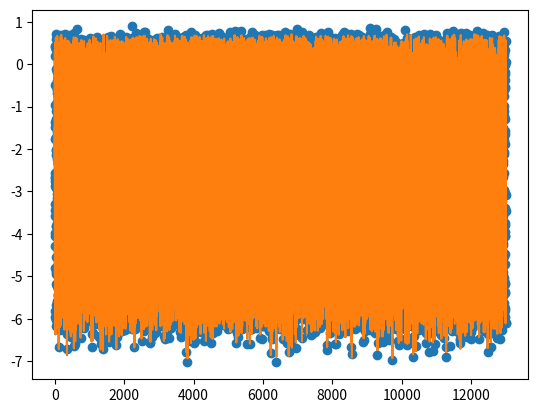

Reproduce this figure in Python.
"""
Function for fits to be used when there is not a linear transform to enable fitting by singular value decomposition
"""
import numpy as np
from scipy.optimize import leastsq
from matplotlib import pyplot as plt


def make_sample_data(params, x, sigma=0.1):
    y = giqe5_deriv(params, x)
    return y, y + np.random.randn(len(y)) * sigma


def giqe5_deriv(params, distortion_vector):

    c0, c1, c2, c3, c4, c5 = params
    res, blur, noise = distortion_vector[:, 0], distortion_vector[:, 1], distortion_vector[:, 2]
    y = c0 + c1 * np.log10(res) + c2 * (1 - np.exp(c3 * noise)) * np.log10(blur) + c4 * np.log10(blur) \
        + c5 * noise

    return y


def _giqe5_deriv_residuals(params, y, distortion_vector):
    err = np.ravel(y) - giqe5_deriv(params, distortion_vector)
    return err


def giqe5_deriv_2(params, distortion_vector):

    c0, c1, c2, c3, c4, c5, c6, c7 = params
    res, blur, noise = distortion_vector[:, 0], distortion_vector[:, 1], distortion_vector[:, 2]
    rer = c4 / (1 + c5 * blur)
    y = c0 + c1 * np.log10(res) + c2 * (1 - np.exp(c3 * noise)) * np.log10(rer) + c6 * np.log10(rer) \
        + c7 * noise

    return y


def _giqe5_deriv_residuals_2(params, y, distortion_vector):
    err = np.ravel(y) - giqe5_deriv_2(params, distortion_vector)
    return err


def giqe5_deriv_3(params, distortion_vector):

    c0, c1, c2, c3, c4, c5, c6, c7 = params
    res, blur, noise = distortion_vector[:, 0], distortion_vector[:, 1], distortion_vector[:, 2]
    rer = c4 / (1 + c5 * blur / res)
    y = c0 + c1 * np.log10(res) + c2 * (1 - np.exp(c3 * noise)) * np.log10(rer) + c6 * np.log10(rer) \
        + c7 * noise

    return y


def _giqe5_deriv_residuals_3(params, y, distortion_vector):
    err = np.ravel(y) - giqe5_deriv_3(params, distortion_vector)
    return err


def giqe5_deriv_4(params, distortion_vector):

    c0, c1, c2, c3, c4, c5, c6 = params
    res, blur, noise = distortion_vector[:, 0], distortion_vector[:, 1], distortion_vector[:, 2]
    rer = 1 / np.sqrt(2 * np.pi * (c4 * res + blur ** 2))  # scale the native blur by res since down-sampling sharpens
    y = c0 + c1 * np.log10(res) + c2 * (1 - np.exp(c3 * noise)) * np.log10(rer) + c5 * np.log10(rer) \
        + c6 * noise

    return y


def _giqe5_deriv_residuals_4(params, y, distortion_vector):
    err = np.ravel(y) - giqe5_deriv_4(params, distortion_vector)
    return err


def giqe5_deriv_5(params, distortion_vector):

    c0, c1, c2, c3, c4, c5, c6 = params
    res, blur, noise = distortion_vector[:, 0], distortion_vector[:, 1], distortion_vector[:, 2]
    noise_native = 1  # counts, estimated/sanity checked using very simple model in src.analysis.noise_estimate
    noise = noise + noise_native
    rer = 1 / np.sqrt(2 * np.pi * (c4 * res + blur ** 2))  # scale the native blur by res since down-sampling sharpens
    y = c0 + c1 * np.log10(res) + c2 * (1 - np.exp(c3 * noise)) * np.log10(rer) + c5 * np.log10(rer) \
        + c6 * noise

    return y


def _giqe5_deriv_residuals_5(params, y, distortion_vector):
    err = np.ravel(y) - giqe5_deriv_5(params, distortion_vector)
    return err


def giqe5_deriv_6(params, distortion_vector):

    c0, c1, c2, c3, c4, c5, c6 = params
    res, blur, noise = distortion_vector[:, 0], distortion_vector[:, 1], distortion_vector[:, 2]
    noise_native = 1  # counts, estimated/sanity checked using very simple model in src.analysis.noise_estimate
    noise = noise + noise_native
    rer = 1 / np.sqrt(2 * np.pi * ((c4 * res) ** 2 + blur ** 2))  # scale by res sq since down-sampling sharpens
    y = c0 + c1 * np.log10(res) + c2 * (1 - np.exp(c3 * noise)) * np.log10(rer) + c5 * np.log10(rer) \
        + c6 * noise

    return y


def _giqe5_deriv_residuals_6(params, y, distortion_vector):
    err = np.ravel(y) - giqe5_deriv_6(params, distortion_vector)
    return err


def giqe5_deriv_6_nq(params, distortion_vector):
    # update from giqe5_deriv_6 to add noise in quadrature
    c0, c1, c2, c3, c4, c5, c6 = params
    res, blur, noise = distortion_vector[:, 0], distortion_vector[:, 1], distortion_vector[:, 2]
    noise_native = 1  # counts, estimated/sanity checked using very simple model in src.analysis.noise_estimate
    noise = np.sqrt(noise ** 2 + noise_native ** 2)
    rer = 1 / np.sqrt(2 * np.pi * ((c4 * res) ** 2 + blur ** 2))  # scale by res sq since down-sampling sharpens
    y = c0 + c1 * np.log10(res) + c2 * (1 - np.exp(c3 * noise)) * np.log10(rer) + c5 * np.log10(rer) \
        + c6 * noise

    return y


def _giqe5_deriv_residuals_6_nq(params, y, distortion_vector):
    err = np.ravel(y) - giqe5_deriv_6_nq(params, distortion_vector)
    return err


def giqe5_deriv_7(params, distortion_vector):

    """
    same as v6, except that noise-rer cross term is removed (basically a sensitivity analysis).

    """

    c0, c1, c4, c5, c6 = params  # keeping parameter names consistent with v6
    res, blur, noise = distortion_vector[:, 0], distortion_vector[:, 1], distortion_vector[:, 2]
    noise_native = 1  # counts, estimated/sanity checked using very simple model in src.analysis.noise_estimate
    noise = noise + noise_native
    rer = 1 / np.sqrt(2 * np.pi * ((c4 * res) ** 2 + blur ** 2))  # scale by res sq since down-sampling sharpens
    y = c0 + c1 * np.log10(res) + c5 * np.log10(rer) + c6 * noise  # trying to keep the coefficients named the same

    return y


def _giqe5_deriv_residuals_7(params, y, distortion_vector):
    err = np.ravel(y) - giqe5_deriv_7(params, distortion_vector)
    return err


def giqe5_deriv_7_nq(params, distortion_vector):

    """
    same as v6, except that noise-rer cross term is removed (basically a sensitivity analysis)

    update from giqe5_deriv_7 to add noise in quadrature
    """

    c0, c1, c4, c5, c6 = params  # keeping parameter names consistent with v6
    res, blur, noise = distortion_vector[:, 0], distortion_vector[:, 1], distortion_vector[:, 2]
    noise_native = 1  # counts, estimated/sanity checked using very simple model in src.analysis.noise_estimate
    noise = np.sqrt(noise ** 2 + noise_native ** 2)
    rer = 1 / np.sqrt(2 * np.pi * ((c4 * res) ** 2 + blur ** 2))  # scale by res sq since down-sampling sharpens
    y = c0 + c1 * np.log10(res) + c5 * np.log10(rer) + c6 * noise  # trying to keep the coefficients named the same

    return y


def _giqe5_deriv_residuals_7_nq(params, y, distortion_vector):
    err = np.ravel(y) - giqe5_deriv_7_nq(params, distortion_vector)
    return err


def power_law(params, distortion_vector):

    c0, c1, c2, c3, c4, c5, c6 = params
    res, blur, noise = distortion_vector[:, 0], distortion_vector[:, 1], distortion_vector[:, 2]
    y = c0 + c1 * res ** c2 + c3 * blur ** c4 + c5 * noise ** c6

    return y


def _power_law_residuals(params, y, distortion_vector):
    err = np.ravel(y) - power_law(params, distortion_vector)
    return err


def rer_0(params, distortion_vector):
    """
    If native blur is constant, c0 and c1 are redundant, but this function is designed to be extensible to
    true 2d distortion vectors in which native blur may vary
    """
    c0, c1, c2, c3 = params
    native_blur, blur = distortion_vector[:, 0], distortion_vector[:, 1]
    y = c0 - c1 * native_blur + c2 * np.exp(c3 * blur)

    return y


def _rer_0_residuals(params, y, distortion_vector):
    err = np.ravel(y) - rer_0(params, distortion_vector)
    return err


def rer_1(params, distortion_vector):
    """
    If native blur is constant, c0 and c1 are redundant, but this function is designed to be extensible to
    true 2d distortion vectors in which native blur may vary
    """
    c0, c1 = params
    native_blur, blur = distortion_vector[:, 0], distortion_vector[:, 1]
    y = c0 * np.exp(c1 * native_blur) * np.exp(c1 * blur)

    return y


def _rer_1_residuals(params, y, distortion_vector):
    err = np.ravel(y) - rer_1(params, distortion_vector)
    return err


def rer_2(params, distortion_vector):
    """
    This function is NOT extensible to a true 2d fit that incorporates native and secondary blur. Instead, c1 depends
    the extent of native blur in each fit.
    """
    c0, c1 = params
    native_blur, blur = distortion_vector[:, 0], distortion_vector[:, 1]
    y = c0 / (1 + c1 * blur)

    return y


def _rer_2_residuals(params, y, distortion_vector):
    err = np.ravel(y) - rer_2(params, distortion_vector)
    return err


def rer_3(params, distortion_vector):
    """
    This function is NOT extensible to a true 2d fit that incorporates native and secondary blur. Instead, c0 is an
    approximation of the native blur in each chip.
    """
    c0 = params
    native_blur, blur = distortion_vector[:, 0], distortion_vector[:, 1]
    y = 1 / (np.sqrt(2 * np.pi) * (c0 + blur))

    return y


def _rer_3_residuals(params, y, distortion_vector):
    err = np.ravel(y) - rer_3(params, distortion_vector)
    return err


def rer_4(params, distortion_vector):
    """
    This function is NOT extensible to a true 2d fit that incorporates native and secondary blur. Instead, c0 is an
    approximation of the native blur in each chip.
    """
    c0 = params
    native_blur, blur = distortion_vector[:, 0], distortion_vector[:, 1]
    y = 1 / (np.sqrt(2 * np.pi * (c0 + blur ** 2)))

    return y


def _rer_4_residuals(params, y, distortion_vector):
    err = np.ravel(y) - rer_4(params, distortion_vector)
    return err


def fit(x, y, distortion_ids=('res', 'blur', 'noise'), fit_key='giqe5_deriv'):

    if distortion_ids != ('res', 'blur', 'noise'):
        raise Exception('distortion_ids must == (res, blur, noise)')

    residuals, initial_params = _leastsq_inputs[fit_key]
    w = leastsq(residuals, initial_params, args=(y, x))[0]

    return w


def apply_fit(w, x, fit_key):
    fit_function = _fit_functions[fit_key]
    return fit_function(w, x)


# giqe5_2 initials
_c0 = 0.5
_c1 = 0.3
_c2 = 0.2
_c3 = -0.1
_c4 = 2
_c5 = 5
_c6 = 0.5
_c7 = -0.01

_leastsq_inputs = {
    'giqe5_deriv_7_nq': (_giqe5_deriv_residuals_7_nq, (_c0, _c1, 1, 0.5, -0.01)),  # cross term removed
    'giqe5_deriv_6_nq': (_giqe5_deriv_residuals_6_nq, (_c0, _c1, _c2, _c3, 1, 0.5, -0.01)),

    'giqe5_deriv_7': (_giqe5_deriv_residuals_7, (_c0, _c1, 1, 0.5, -0.01)),  # cross term removed
    'giqe5_deriv_6': (_giqe5_deriv_residuals_6, (_c0, _c1, _c2, _c3, 1, 0.5, -0.01)),
    'giqe5_deriv_5': (_giqe5_deriv_residuals_5, (_c0, _c1, _c2, _c3, 1, 0.5, -0.01)),
    'giqe5_deriv_4': (_giqe5_deriv_residuals_4, (_c0, _c1, _c2, _c3, 1, 0.5, -0.01)),
    # 'giqe5_deriv_3': (_giqe5_deriv_residuals_2, (_c0, _c1, _c2, _c3, _c4, _c5, _c6, _c7)),
    'giqe5_deriv_2': (_giqe5_deriv_residuals_2, (_c0, _c1, _c2, _c3, _c4, _c5, _c6, _c7)),
    'giqe5_deriv': (_giqe5_deriv_residuals, (0.5, 0.3, 0.3, -1, 0.3, -0.14)),
    'power_law': (_power_law_residuals, (0.5, 0.5, 1, -0.1, 1, -0.05, 1)),

    'rer_0': (_rer_0_residuals, (0.9, 0.25, 1, -1)),
    'rer_1': (_rer_1_residuals, (0.9, -1)),
    'rer_2': (_rer_2_residuals, (1, 1)),
    'rer_3': (_rer_3_residuals, (1, )),
    'rer_4': (_rer_4_residuals, (1, ))
}

_fit_functions = {
    'giqe5_deriv_7_nq': giqe5_deriv_7_nq,
    'giqe5_deriv_6_nq': giqe5_deriv_6_nq,

    'giqe5_deriv_7': giqe5_deriv_7,
    'giqe5_deriv_6': giqe5_deriv_6,
    'giqe5_deriv_5': giqe5_deriv_5,
    'giqe5_deriv_4': giqe5_deriv_4,
    # 'giqe5_deriv_3': giqe5_deriv_3,
    'giqe5_deriv_2': giqe5_deriv_2,
    'giqe5_deriv': giqe5_deriv,
    'power_law': power_law,

    'rer_0': rer_0,
    'rer_1': rer_1,
    'rer_2': rer_2,
    'rer_3': rer_3,
    'rer_4': rer_4
}


if __name__ == '__main__':

    _params = (0.5, 0.3, 0.3, -1.5, 0.3, -0.14)
    _num_pts = 13000

    _r = np.random.rand(_num_pts) * 0.8 + 0.2
    _sigma_b = np.random.rand(_num_pts) * 4.9 + 0.1
    _lambda_p = np.random.randint(0, 25, _num_pts) * 2

    _x0 = np.stack([_r, _sigma_b, _lambda_p], axis=1)
    print(np.shape(_x0))
    _truth, _data = make_sample_data(_params, _x0)

    _p_fit = fit(_x0, _data)
    # _p0 = np.array([8, -2, -3, -1, 1, -3])
    # _p_fit = leastsq(_giqe5_deriv_residuals, _p0, args=(_data, _x0))[0]

    _y_fit = giqe5_deriv(_p_fit, _x0)

    plt.figure()
    plt.scatter(np.arange(len(_data)), _data)
    plt.plot(_y_fit)
    plt.plot(_truth)
    plt.show()

    print(_p_fit)
